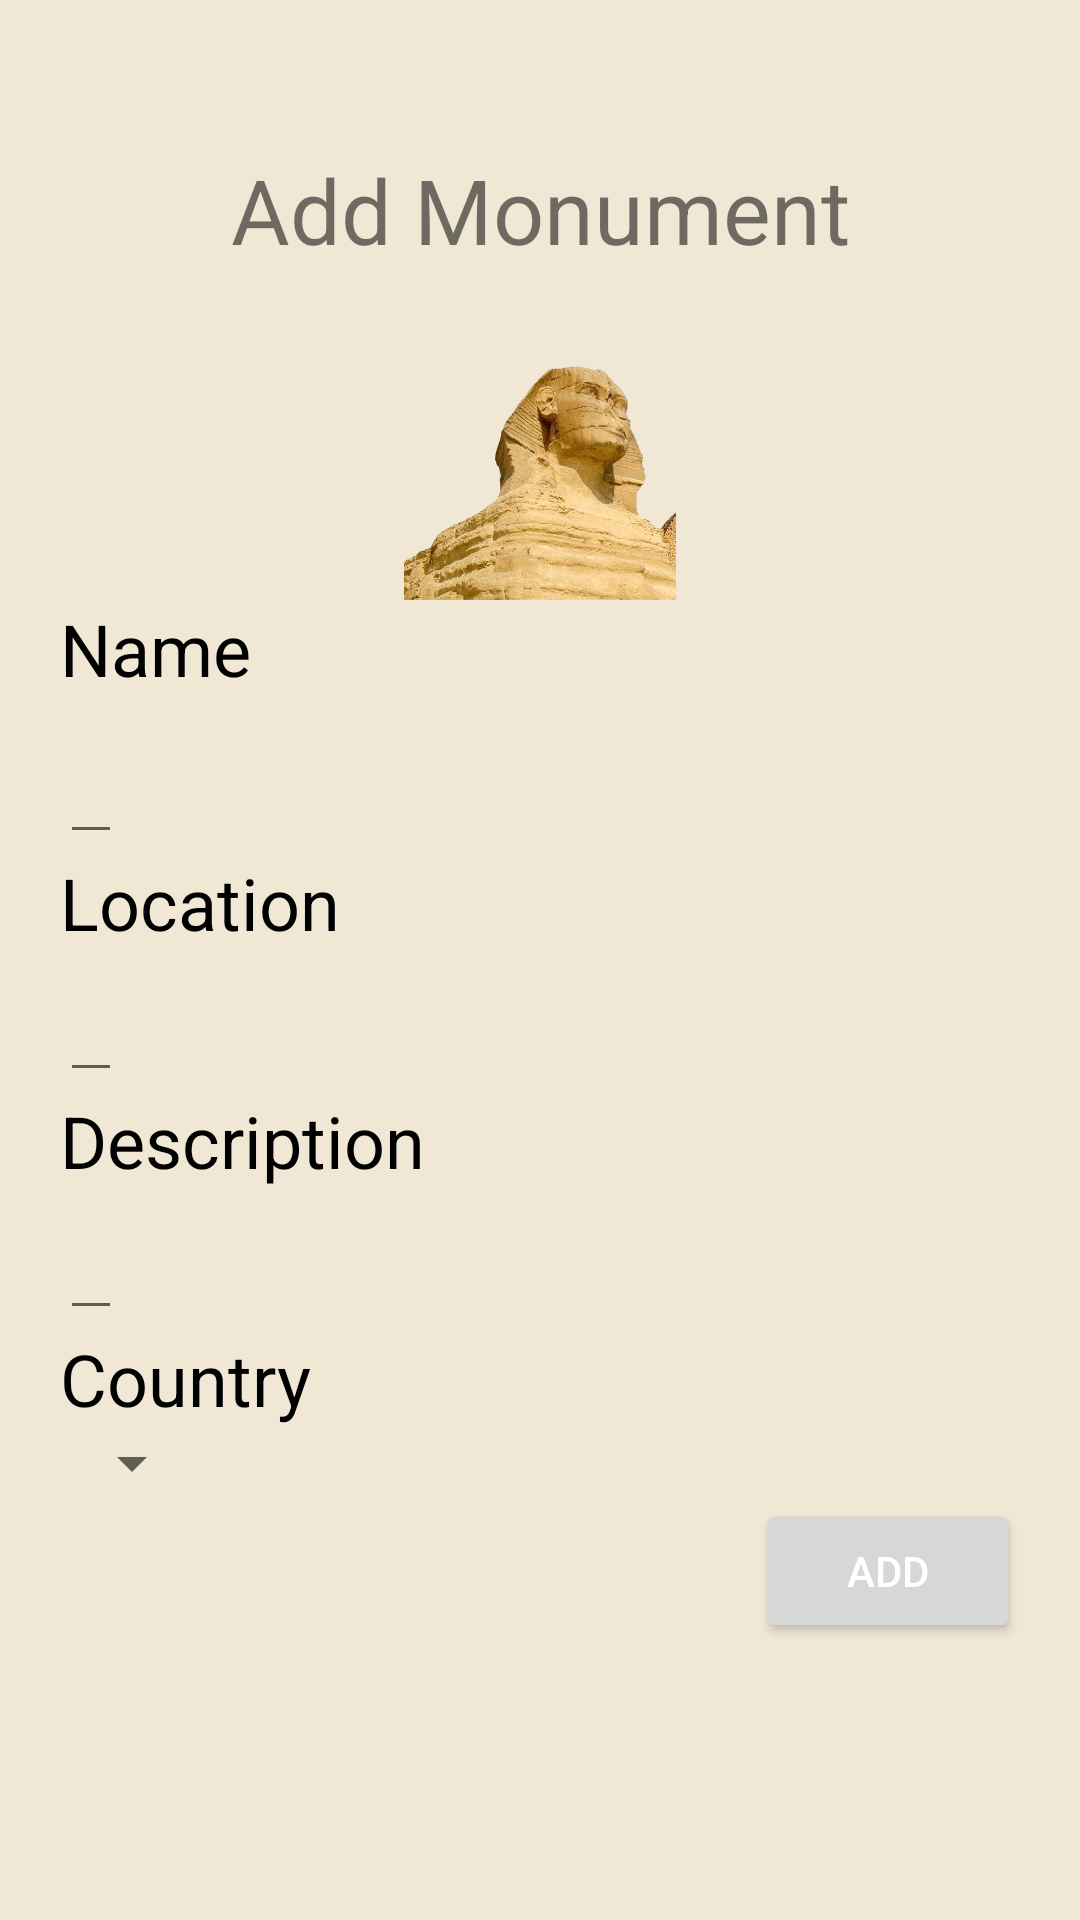

Android layout source for this screen:
<!-- AndroidManifest.xml: application theme Theme.CountryApp -->
<!-- res/layout/fragment_add_monument.xml -->
<?xml version="1.0" encoding="utf-8"?>
<ScrollView xmlns:android="http://schemas.android.com/apk/res/android"
    xmlns:tools="http://schemas.android.com/tools"
    android:layout_width="match_parent"
    android:layout_height="match_parent"
    android:orientation="vertical"
    android:padding="@dimen/_20dp"
    tools:context=".fragment.AddMonumentFragment">

    <LinearLayout
        android:layout_width="match_parent"
        android:layout_height="match_parent"
        android:orientation="vertical">
        <TextView
            android:layout_width="match_parent"
            android:layout_height="@dimen/_100dp"
            android:textSize="@dimen/text_size"
            android:gravity="center"
            android:text="@string/add_monument"/>

        <ImageView
            android:id="@+id/ivPicture"
            android:layout_width="wrap_content"
            android:layout_height="@dimen/_80dp"
            android:src="@drawable/monument"/>

        <TextView
            android:text="@string/name"
            android:textSize="@dimen/_24sp"
            android:textColor="@color/black"
            android:textStyle="normal"
            android:layout_width="wrap_content"
            android:layout_height="wrap_content"/>

        <EditText
            android:id="@+id/etName"
            android:textColor="@color/red"
            android:textStyle="bold"
            android:textSize="@dimen/_24sp"
            android:paddingBottom="@dimen/_10dp"
            android:layout_width="wrap_content"
            android:layout_height="wrap_content"/>


        <TextView
            android:text="@string/location"
            android:textColor="@color/black"
            android:textStyle="normal"
            android:textSize="@dimen/_24sp"
            android:layout_width="wrap_content"
            android:layout_height="wrap_content"/>

        <EditText
            android:id="@+id/etLocation"
            android:textColor="@color/red"
            android:textStyle="bold"
            android:textSize="@dimen/_20dp"
            android:paddingBottom="@dimen/_10dp"
            android:layout_width="wrap_content"
            android:layout_height="wrap_content"/>

        <TextView
            android:text="@string/description"
            android:textColor="@color/black"
            android:textStyle="normal"
            android:textSize="@dimen/_24sp"
            android:layout_width="wrap_content"
            android:layout_height="wrap_content"/>

        <EditText
            android:id="@+id/etDescription"
            android:textColor="@color/red"
            android:textStyle="bold"
            android:textSize="@dimen/_20dp"
            android:paddingBottom="@dimen/_10dp"
            android:layout_width="wrap_content"
            android:layout_height="wrap_content"/>

        <TextView
            android:text="@string/country"
            android:textColor="@color/black"
            android:textStyle="normal"
            android:textSize="@dimen/_24sp"
            android:layout_width="wrap_content"
            android:layout_height="wrap_content"/>

        <Spinner
            android:id="@+id/spinnerCountries"
            android:layout_width="wrap_content"
            android:layout_height="wrap_content"
            android:paddingBottom="@dimen/_10dp"
            android:textSize="@dimen/_20dp"
            android:textStyle="bold"
            android:textColor="@color/red" />

        <Button
            android:id="@+id/btnAddMonument"
            android:layout_width="wrap_content"
            android:layout_height="wrap_content"
            android:textColor="@color/white"
            android:layout_gravity="end"
            android:text="@string/add"
            />

    </LinearLayout>

</ScrollView>
<!-- resources referenced by this layout -->
<resources>
  <color name="black">#FF000000</color>
  <color name="red">#c46b52</color>
  <color name="white">#FFFFFFFF</color>
  <dimen name="_100dp">100dp</dimen>
  <dimen name="_10dp">10dp</dimen>
  <dimen name="_20dp">20dp</dimen>
  <dimen name="_24sp">24sp</dimen>
  <dimen name="_80dp">80dp</dimen>
  <dimen name="text_size">30sp</dimen>
  <!-- drawable monument: png bitmap (drawable, 284636 bytes) -->
  <string name="add">Add</string>
  <string name="add_monument">Add Monument</string>
  <string name="country">Country</string>
  <string name="description">Description</string>
  <string name="location">Location</string>
  <string name="name">Name</string>
  <style name="Theme.CountryApp" parent="Theme.MaterialComponents.DayNight.DarkActionBar">
          
          <item name="colorPrimary">@color/sand_red</item>
          <item name="colorPrimaryVariant">@color/sand_red_dark</item>
          <item name="colorOnPrimary">@color/white</item>
          
          <item name="colorSecondary">@color/teal_200</item>
          <item name="colorSecondaryVariant">@color/teal_700</item>
          <item name="colorOnSecondary">@color/black</item>
          
          <item name="android:statusBarColor">?attr/colorPrimaryVariant</item>
          
          <item name="android:windowBackground">@color/sand</item>
          
      </style>
  <color name="sand_red">#e88d74</color>
  <color name="sand_red_dark">#1c0701</color>
  <color name="teal_200">#FF03DAC5</color>
  <color name="teal_700">#FF018786</color>
  <color name="sand">#f0e7d5</color>
</resources>
